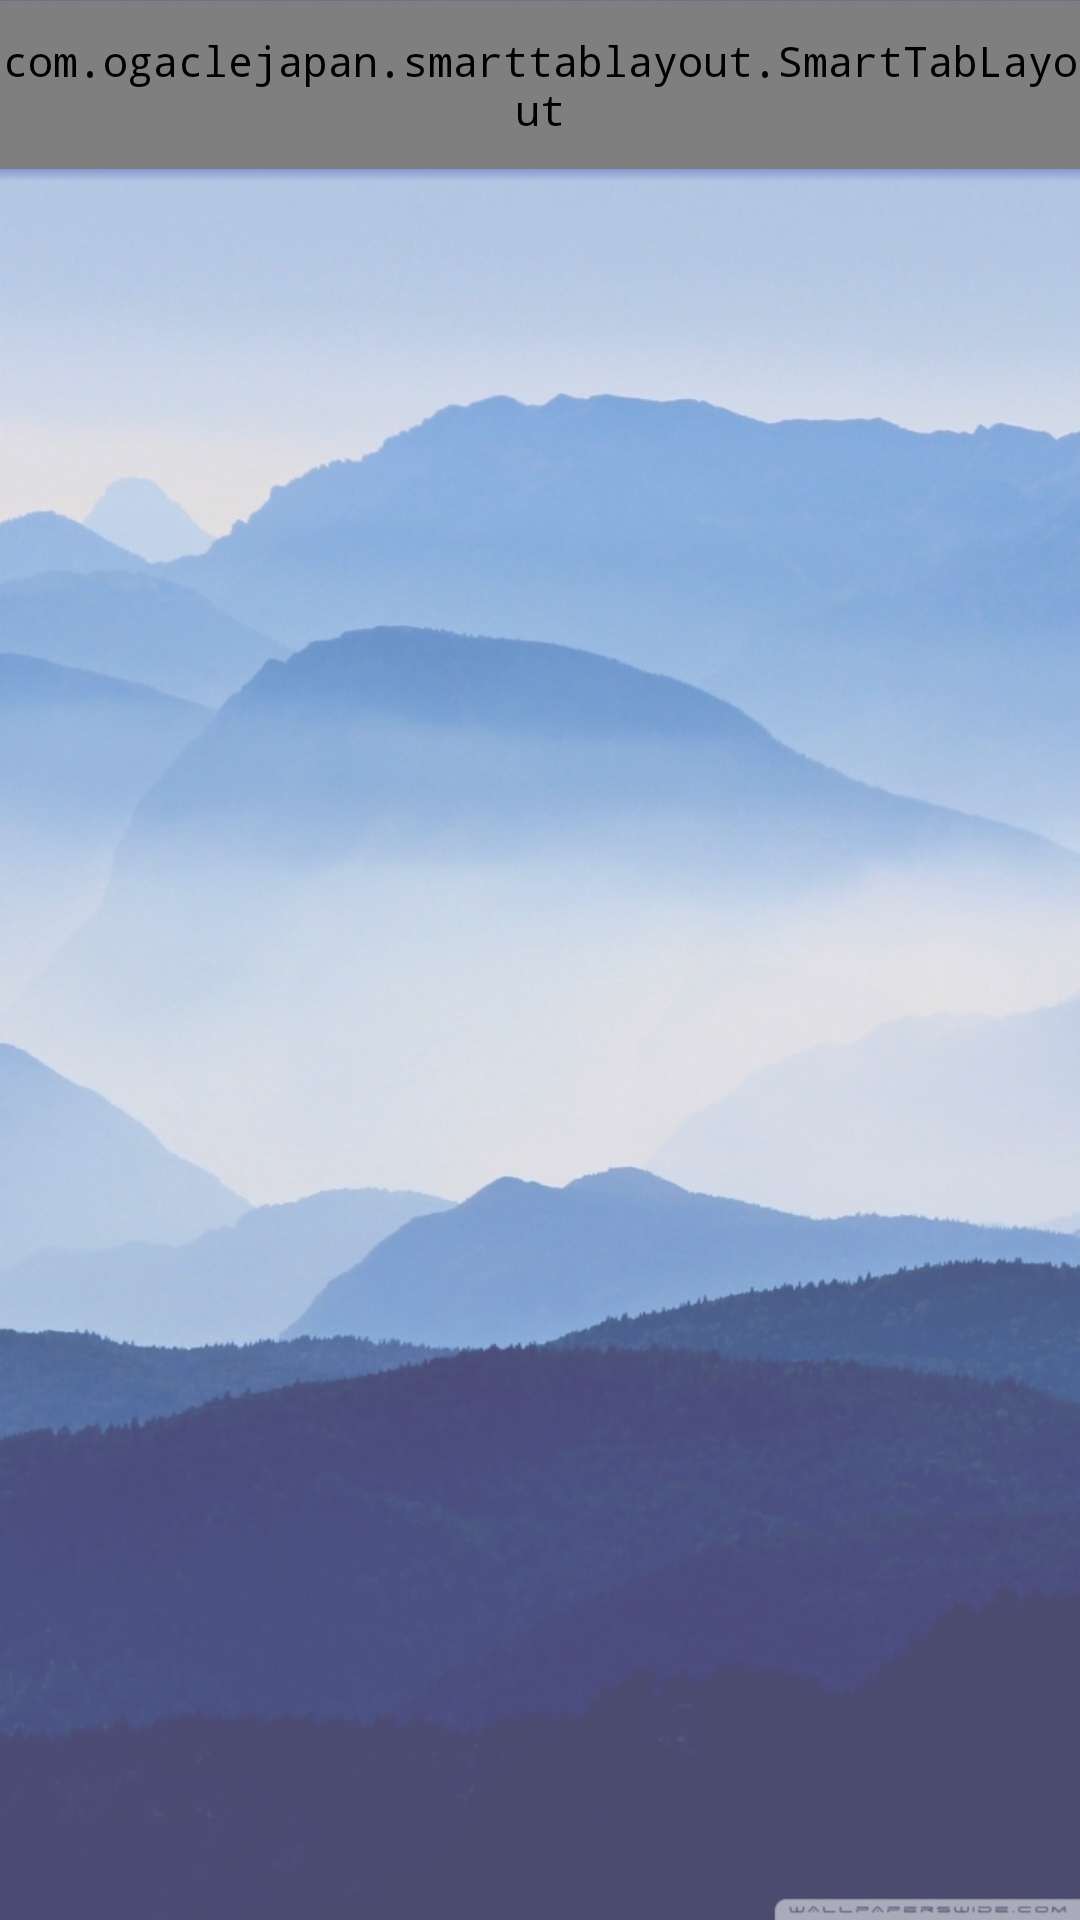

Reconstruct the res/layout file that produces this screen, plus the resources it refers to.
<!-- AndroidManifest.xml: application theme AppTheme -->
<!-- res/layout/fragment_task_view.xml -->
<?xml version="1.0" encoding="utf-8"?>
<FrameLayout
		xmlns:android="http://schemas.android.com/apk/res/android"
		xmlns:app="http://schemas.android.com/apk/res-auto"
		android:layout_width="match_parent"
		android:layout_height="match_parent"
		android:orientation="vertical"
		android:id="@+id/task_view_content"
		>

	<ImageView
			android:layout_width="match_parent"
			android:layout_height="match_parent"
			android:alpha="0.7"
			android:background="@drawable/default_background"/>

	<LinearLayout
			android:layout_width="match_parent"
			android:layout_height="match_parent"
			android:orientation="vertical">

		<FrameLayout
				android:id="@+id/summary_content"
				android:layout_width="match_parent"
				android:layout_height="wrap_content"
				>

			<ImageView
					android:layout_width="match_parent"
					android:layout_height="match_parent"
					android:alpha="0.4"
					android:src="@android:color/background_dark"
					/>

		<FrameLayout
				android:id="@+id/summary_container"
				android:layout_width="match_parent"
				android:layout_height="match_parent">

		</FrameLayout>



		</FrameLayout>


		<com.ogaclejapan.smarttablayout.SmartTabLayout
				android:id="@+id/tab_layout"
				android:layout_width="match_parent"
				android:layout_height="56dp"
				app:stl_defaultTabTextColor="@android:color/white"
				app:stl_defaultTabTextHorizontalPadding="18dp"
				app:stl_defaultTabTextMinWidth="80dp"
				app:stl_defaultTabTextSize="18sp"
				app:stl_dividerColor="@android:color/transparent"
				app:stl_dividerThickness="0dp"
				app:stl_indicatorAlwaysInCenter="true"
				app:stl_indicatorColor="@color/colorAccent"
				app:stl_indicatorCornerRadius="24dp"
				app:stl_indicatorGravity="center"
				app:stl_indicatorInterpolation="smart"
				app:stl_indicatorThickness="36dp"
				app:stl_underlineColor="@android:color/transparent"
				app:stl_underlineThickness="0dp"
				/>
		<View
				android:background="@drawable/tab_bottom_shadow"
				android:alpha="0.5"
				android:layout_width="match_parent"
				android:layout_height="4dp"/>

		<android.support.v4.view.ViewPager
				android:id="@+id/view_pager"
				android:layout_width="match_parent"
				android:layout_height="match_parent"
				>
		</android.support.v4.view.ViewPager>


	</LinearLayout>


</FrameLayout>
<!-- resources referenced by this layout -->
<resources>
  <color name="colorAccent">#70d2f5</color>
  <!-- drawable default_background: jpg bitmap (drawable, 156505 bytes) -->
  <!-- drawable tab_bottom_shadow (drawable) -->
  <?xml version="1.0" encoding="utf-8"?>
  <shape xmlns:android="http://schemas.android.com/apk/res/android">
  	<gradient
  			android:endColor="@color/colorPrimary"
  			android:angle="90"/>
  </shape>
  <style name="AppTheme" parent="Theme.AppCompat.Light.NoActionBar">
  		
  		<item name="colorPrimary">@color/colorPrimary</item>
  		<item name="colorPrimaryDark">@color/colorPrimaryDark</item>
  		<item name="colorAccent">@color/colorAccent</item>
  		<item name="android:homeAsUpIndicator">@drawable/ic_back_arrow</item>
  		<item name="colorControlNormal">@color/textSecondary</item>
  		<item name="colorControlActivated">@color/colorAccent</item>
  		<item name="colorControlHighlight">@color/colorAccent</item>
  		<item name="android:textColorHint">@color/textSecondary</item>
  		<item name="android:typeface">monospace</item>
  	</style>
  <color name="colorPrimary">#5f6ab9</color>
  <color name="colorPrimaryDark">#45509F</color>
  <!-- drawable ic_back_arrow: png bitmap (drawable-hdpi, 836 bytes) -->
  <color name="textSecondary">#929292</color>
</resources>
